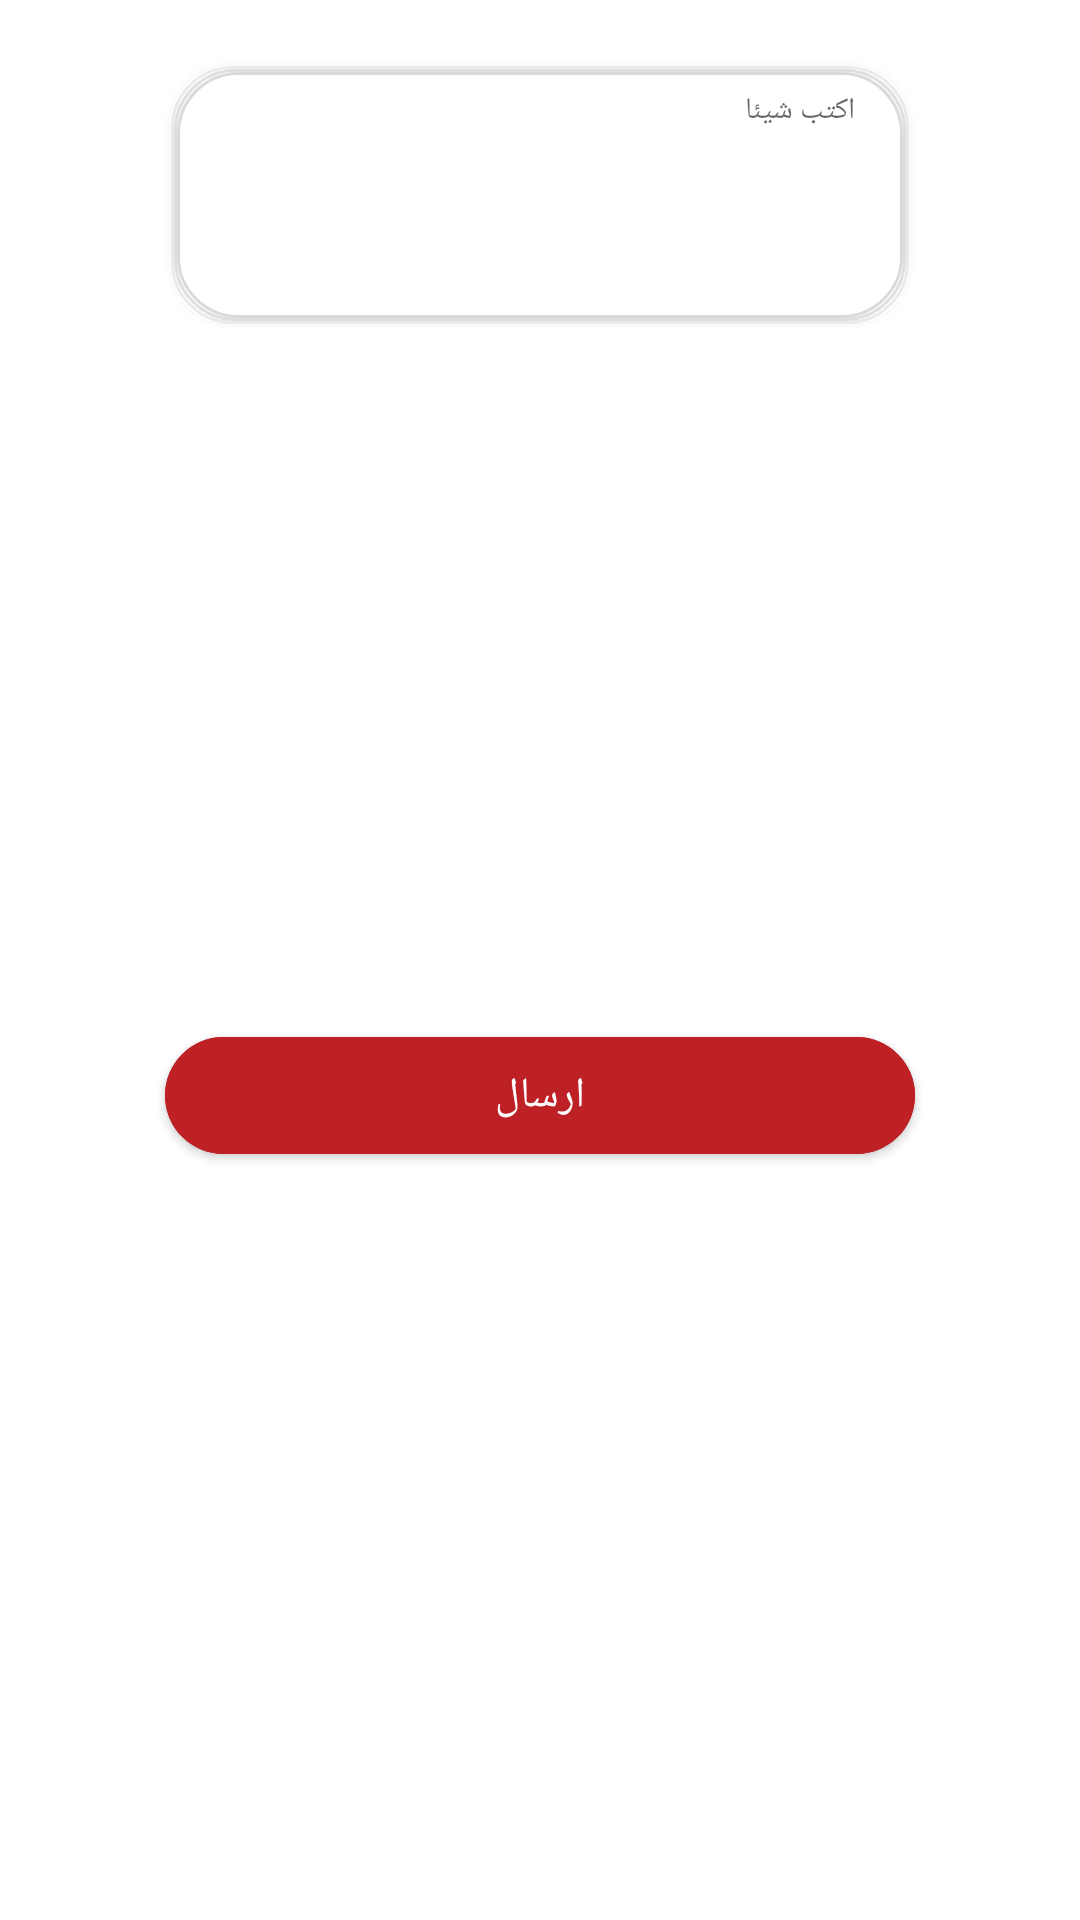

Layout XML and referenced resources for this Android screen:
<!-- AndroidManifest.xml: fallback theme Theme.MaterialComponents.DayNight.NoActionBar -->
<!-- res/layout/fragment_request_permission.xml -->
<androidx.constraintlayout.widget.ConstraintLayout xmlns:android="http://schemas.android.com/apk/res/android"
    xmlns:tools="http://schemas.android.com/tools"
    android:layout_width="wrap_content"
    android:layout_height="wrap_content"
    xmlns:app="http://schemas.android.com/apk/res-auto"
    tools:context="com.example.Leaders.ui.fragments.RequestPermissionFragment">

    <EditText
        android:id="@+id/text"
        android:layout_width="250dp"
        android:layout_height="90sp"
        android:background="@drawable/custom_rectangels"
        android:fontFamily="@font/arabicregular"
        app:layout_constraintTop_toTopOf="parent"
        app:layout_constraintEnd_toEndOf="parent"
        app:layout_constraintStart_toStartOf="parent"
        android:layout_marginLeft="30dp"
        android:layout_marginRight="30dp"
        android:layout_marginTop="20dp"
        android:gravity="right"
        android:hint="اكتب شيئا"
        android:textSize="10sp"
        android:paddingRight="20dp"
        android:paddingTop="10sp"
        />
    <com.google.android.material.button.MaterialButton
        android:id="@+id/send_btn"
        android:layout_marginTop="10dp"
        android:layout_width="0dp"
        android:layout_height="wrap_content"
        android:textColor="@color/white"
        android:textSize="14sp"
        android:text="ارسال"
        android:fontFamily="@font/arabicregular"
        app:layout_constraintBottom_toBottomOf="parent"
        app:layout_constraintLeft_toLeftOf="@id/text"
        app:layout_constraintRight_toRightOf="@id/text"
        app:layout_constraintTop_toBottomOf="@+id/text"
        android:backgroundTint="@color/tab_selected_background"
        app:cornerRadius="20dp"
        android:layout_marginBottom="30dp"
        android:paddingTop="10sp"
        android:paddingBottom="10sp"
        />

</androidx.constraintlayout.widget.ConstraintLayout>
<!-- resources referenced by this layout -->
<resources>
  <color name="tab_selected_background">#bd2125</color>
  <color name="white">#FFFFFFFF</color>
  <!-- drawable custom_rectangels (drawable) -->
  <?xml version="1.0" encoding="utf-8"?>
  <layer-list xmlns:android="http://schemas.android.com/apk/res/android">
      
  
      <item>
          <shape>
              <padding android:top="1dp" android:right="1dp" android:bottom="1dp" android:left="1dp" />
              <stroke android:color="#02000000" android:width="1dp"  />
              <corners android:radius="20dp" />
          </shape>
      </item>
      <item>
          <shape>
              <padding android:top="1dp" android:right="1dp" android:bottom="1dp" android:left="1dp" />
              <stroke android:color="#05000000" android:width="1dp" />
              <corners android:radius="20dp" />
          </shape>
      </item>
  
  
  
  
  
  
  
      <item>
          <shape>
              <padding android:top="1dp" android:right="1dp" android:bottom="1dp" android:left="1dp" />
              <stroke android:color="#15000000" android:width="1dp" />
              <corners android:radius="20dp" />
          </shape>
      </item>
      <item>
          <shape>
              <padding android:top="1dp" android:right="1dp" android:bottom="1dp" android:left="1dp" />
              <stroke android:color="#20000000" android:width="1dp" />
              <corners android:radius="20dp" />
          </shape>
      </item>
      <item>
          <shape>
              <padding android:top="1dp" android:right="1dp" android:bottom="1dp" android:left="1dp" />
              <stroke android:color="#25000000" android:width="1dp" />
              <corners android:radius="20dp" />
          </shape>
      </item>
      <item>
          <shape>
              <padding android:top="1dp" android:right="1dp" android:bottom="1dp" android:left="1dp" />
              <stroke android:color="#FFFFFF" android:width="1dp" />
              <corners android:radius="20dp" />
          </shape>
      </item>
  
      
  
  </layer-list>
  
  
      
      
      
      
      
      
      
      
      
  
      
      
      
      
      
      
      
      
      
</resources>
